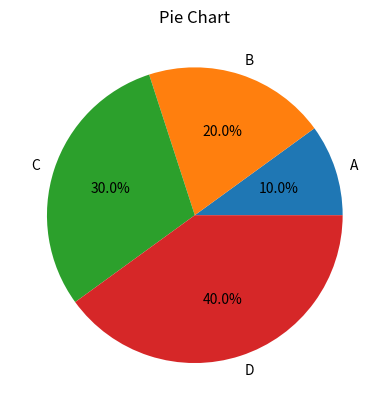

The script that saved this image:
import matplotlib.pyplot as plt

labels = ['A', 'B', 'C', 'D']
sizes = [10, 20, 30, 40]

plt.pie(sizes, labels=labels, autopct='%1.1f%%')
plt.title("Pie Chart")

plt.show()
